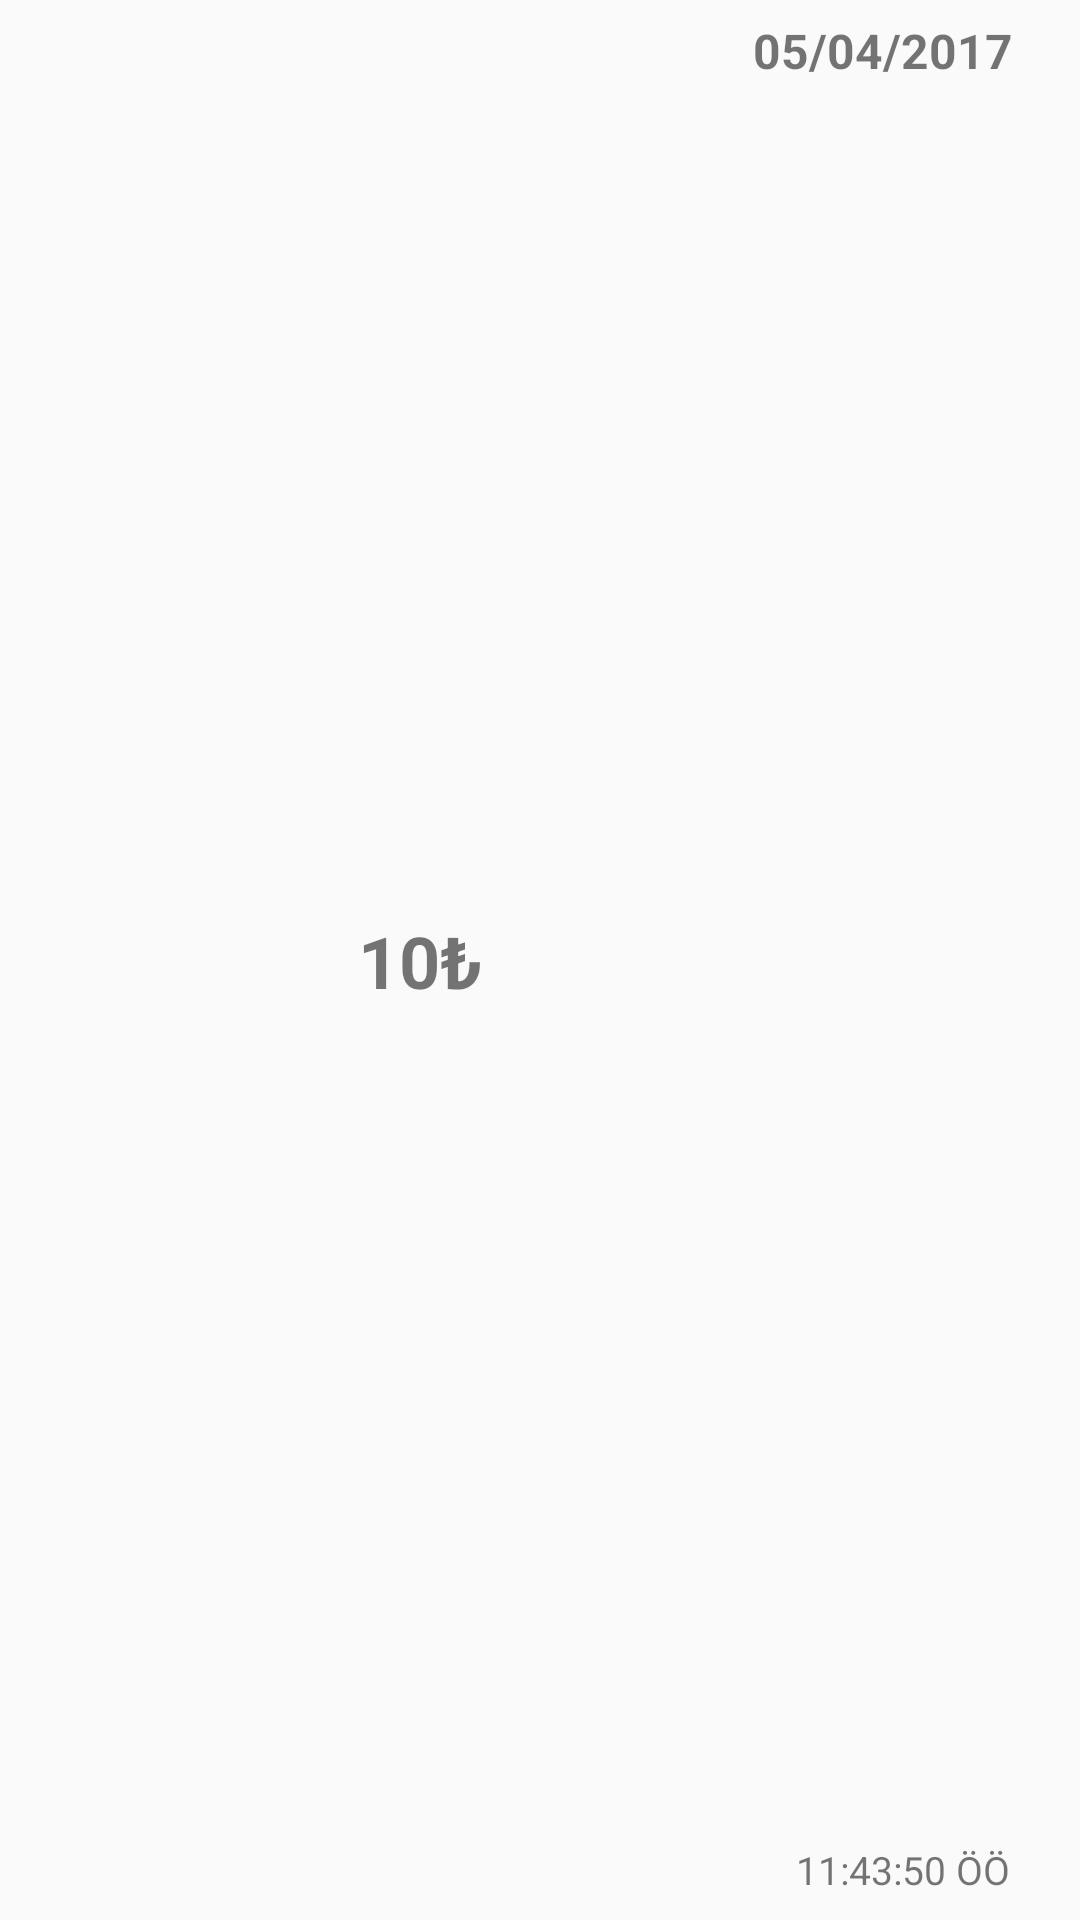

Produce the Android XML layout that renders to this screen, including the resource entries it uses.
<!-- AndroidManifest.xml: application theme AppTheme -->
<!-- res/layout/satir_layout.xml -->
<?xml version="1.0" encoding="utf-8"?>
<android.support.constraint.ConstraintLayout xmlns:android="http://schemas.android.com/apk/res/android"
    xmlns:app="http://schemas.android.com/apk/res-auto"
    xmlns:tools="http://schemas.android.com/tools"
    android:layout_width="match_parent"
    android:layout_height="wrap_content"
    android:elevation="@dimen/elevation"
    android:orientation="horizontal"
    android:paddingEnd="5dp"
    android:paddingLeft="8dp"
    android:paddingRight="8dp">

    <TextView
        android:id="@+id/Para"
        android:layout_width="wrap_content"
        android:layout_height="wrap_content"
        android:layout_marginBottom="6dp"
        android:layout_marginLeft="22dp"
        android:layout_marginRight="8dp"
        android:layout_marginStart="20dp"
        android:layout_marginTop="6dp"
        android:text="10₺"
        android:textSize="24sp"
        android:textStyle="bold"
        app:layout_constraintBottom_toBottomOf="parent"
        app:layout_constraintHorizontal_bias="0.527"
        app:layout_constraintLeft_toLeftOf="parent"
        app:layout_constraintRight_toLeftOf="@+id/Tarih"
        app:layout_constraintTop_toTopOf="parent"
        tools:layout_constraintLeft_creator="1"
        tools:layout_constraintTop_creator="1" />

    <TextView
        android:id="@+id/Tarih"
        android:layout_width="wrap_content"
        android:layout_height="wrap_content"
        android:layout_marginBottom="1dp"
        android:layout_marginLeft="8dp"
        android:layout_marginRight="2dp"
        android:layout_marginTop="6dp"
        android:text="05/04/2017 "
        android:textSize="16dp"
        android:textStyle="bold"
        app:layout_constraintBottom_toTopOf="@+id/Saat"
        app:layout_constraintHorizontal_bias="0.954"
        app:layout_constraintLeft_toLeftOf="parent"
        app:layout_constraintRight_toRightOf="parent"
        app:layout_constraintTop_toTopOf="parent"
        app:layout_constraintVertical_bias="0.0"
        tools:layout_constraintLeft_creator="1"
        tools:layout_constraintTop_creator="1" />

    <TextView
        android:id="@+id/Saat"
        android:layout_width="wrap_content"
        android:layout_height="wrap_content"
        android:layout_marginBottom="8dp"
        android:layout_marginLeft="8dp"
        android:layout_marginRight="2dp"
        android:text="11:43:50 ÖÖ "
        android:textSize="13dp"
        app:layout_constraintBottom_toBottomOf="parent"
        app:layout_constraintHorizontal_bias="0.95"
        app:layout_constraintLeft_toLeftOf="parent"
        app:layout_constraintRight_toRightOf="parent"
        tools:layout_constraintLeft_creator="1"
        tools:layout_constraintTop_creator="1" />

</android.support.constraint.ConstraintLayout>
<!-- resources referenced by this layout -->
<resources>
  <dimen name="elevation">100dp</dimen>
  <style name="AppTheme" parent="Theme.AppCompat.Light.NoActionBar">
          
          <item name="colorPrimary">@color/colorPrimary</item>
          <item name="colorPrimaryDark">@color/colorPrimaryDark</item>
          <item name="colorAccent">@color/colorAccent</item>
  
          <item name="android:windowContentOverlay">@null</item>
          <item name="android:textColorPrimary">@color/colorPrimaryDark</item>
  
          
          <item name="android:windowContentTransitions">true</item>
          <item name="android:windowAllowEnterTransitionOverlap">true</item>
          <item name="android:windowAllowReturnTransitionOverlap">true</item>
          <item name="android:windowSharedElementEnterTransition">@android:transition/move</item>
          <item name="android:windowSharedElementExitTransition">@android:transition/move</item>
  
          <item name="windowActionBar">false</item>
          <item name="android:textAllCaps">false</item>
  
          <item name="android:navigationBarColor">@color/colorPrimaryDark</item>
  
      </style>
  <color name="colorPrimary">#1b8cc2</color>
  <color name="colorPrimaryDark">#1b8aa2</color>
  <color name="colorAccent">#1b8881</color>
</resources>
